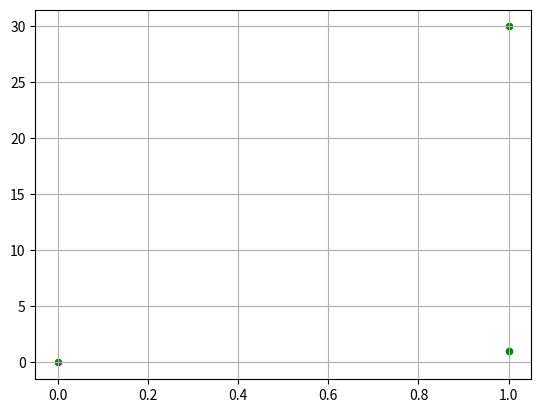

Python code for this plot:
import matplotlib.pyplot as plt
import numpy as np


class A:

    def bresenhams_algorithm(self, start_x, start_y, end_x, end_y):
        """
        this function draw line between two cells in coordinate word frame
         return the coordiantes of the new cells
        """
        new_coord_holder = []
        new_coord_holder.append((start_x, start_y))
        if start_x != end_x and start_y != end_y:
            new_x, new_y = 0, 0
            while new_x != end_x and new_y != end_y:
                delta_x = end_x - start_x
                delta_y = end_y - start_y
                m = delta_y / delta_x  # if <1 or not
                P_o = (2 * delta_y) - delta_x
                if P_o < 0:
                    new_x = start_x + 1
                    new_y = start_y
                    P_o += 2 * delta_y

                else:
                    new_x = start_x + 1
                    new_y = start_y + 1
                    P_o += (2 * delta_y) - (2 * delta_x)

                start_x = new_x
                start_y = new_y

                new_coord_holder.append((new_x, new_y))
            new_coord_holder.append((end_x, end_y))
            return new_coord_holder
        elif start_x == end_x:
            small = min(start_y, end_y)
            big = max(start_y, end_y)
            for dist in range(small, big + 1):
                new_coord_holder.append((start_x, dist))
            return new_coord_holder
        elif start_y == end_y:
            small = min(start_x, end_x)
            big = max(start_x, end_x)
            for dist in range(small, big + 1):
                new_coord_holder.append((dist, start_y))
            return new_coord_holder




a=A()
res=a.bresenhams_algorithm(0.,0.,1.,30.)
print(res)
res=np.array(res)
plt.scatter(res[:, 0], res[:, 1], s=20,c='green')
plt.grid()
plt.show()